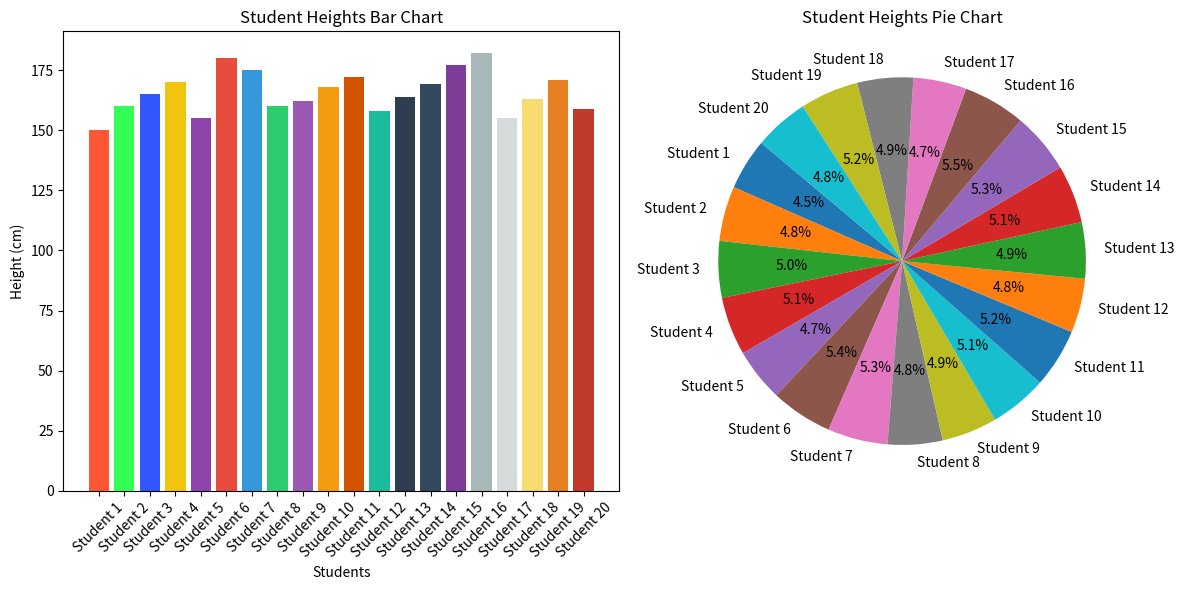

This chart was generated by the following Python code:
import matplotlib.pyplot as plt
import numpy as np

students = ['Student ' + str(i) for i in range(1, 21)]
heights = [150, 160, 165, 170, 155, 180, 175, 160, 162, 168,
           172, 158, 164, 169, 177, 182, 155, 163, 171, 159]

# Bar Chart
plt.figure(figsize=(12, 6)) # 12 inches wide and 6 inches tall

plt.subplot(1, 2, 1)  # 1 row, 2 columns, 1st subplot
colors = ['#FF5733', '#33FF57', '#3357FF', '#F1C40F', '#8E44AD',
          '#E74C3C', '#3498DB', '#2ECC71', '#9B59B6', '#F39C12',
          '#D35400', '#1ABC9C', '#2C3E50', '#34495E', '#7D3C98',
          '#AAB7B8', '#D5DBDB', '#F7DC6F', '#E67E22', '#C0392B']
plt.bar(students, heights, color=colors) # names: x-axis and heights: y-axis.
plt.title('Student Heights Bar Chart')
plt.xlabel('Students')
plt.ylabel('Height (cm)')
plt.xticks(rotation=45)
plt.tight_layout()

# Pie Chart
plt.subplot(1, 2, 2)  # 1 row, 2 columns, 2nd subplot
plt.pie(heights, labels=students, autopct='%1.1f%%', startangle=140)
plt.title('Student Heights Pie Chart')

# Show the plots
plt.tight_layout()
plt.show()